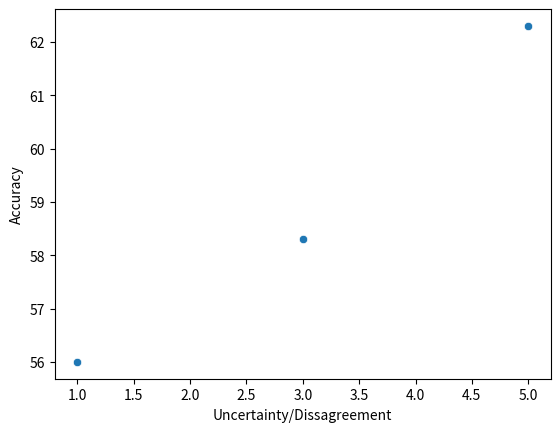

Write the Python code that produced this figure. (Note: this script raises an exception after producing the figure.)
import seaborn as sns 
import matplotlib.pyplot as plt
import numpy as np 

def plot_uncertainty_vs_accuracy(uncertainty_scores, accuracy_scores, dataset_name):
    sns.scatterplot(x=accuracy_scores, y=uncertainty_scores)
    plt.xlabel('Uncertainty/Dissagreement')
    plt.ylabel('Accuracy')
    plt.savefig(f'plots/uncertainty_vs_accuracy_{dataset_name}.png')
    plt.show()

if __name__ == "__main__":
    
    uncertainty_dissagreement = [1, 3, 5]
    gsm8k_accuracy_scores = [80.7, 81.6, 81.2]
    aqua_accuracy_scores = [56.0, 58.3, 62.3]

    # aqua
    plot_uncertainty_vs_accuracy(aqua_accuracy_scores, uncertainty_dissagreement, 'aqua')

    # gsm8k
    plot_uncertainty_vs_accuracy(gsm8k_accuracy_scores, uncertainty_dissagreement, 'gsm8k')

    # average
    averages = (np.array(gsm8k_accuracy_scores) + np.array(aqua_accuracy_scores)) / 2
    plot_uncertainty_vs_accuracy(averages, uncertainty_dissagreement, 'average')

    